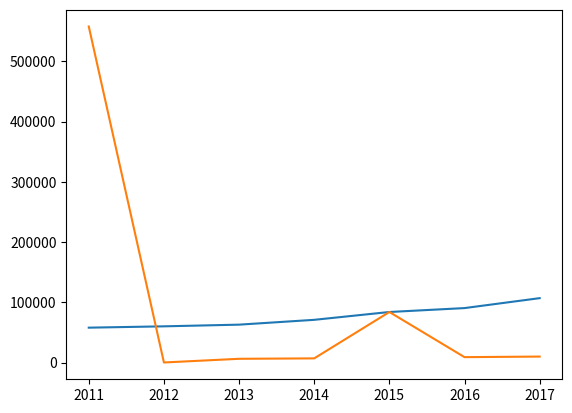

Generate this figure with matplotlib:
import matplotlib.pyplot as plt
x_data = ['2011', '2012', '2013', '2014', '2015','2016', '2017']
y_data = [58000, 60200, 63000, 71000, 84000, 90500, 107000]
y_data1 = [558000, 200, 6300, 7000, 84000, 9050, 10000]
plt.plot( x_data,y_data, x_data,y_data1)
plt.show()